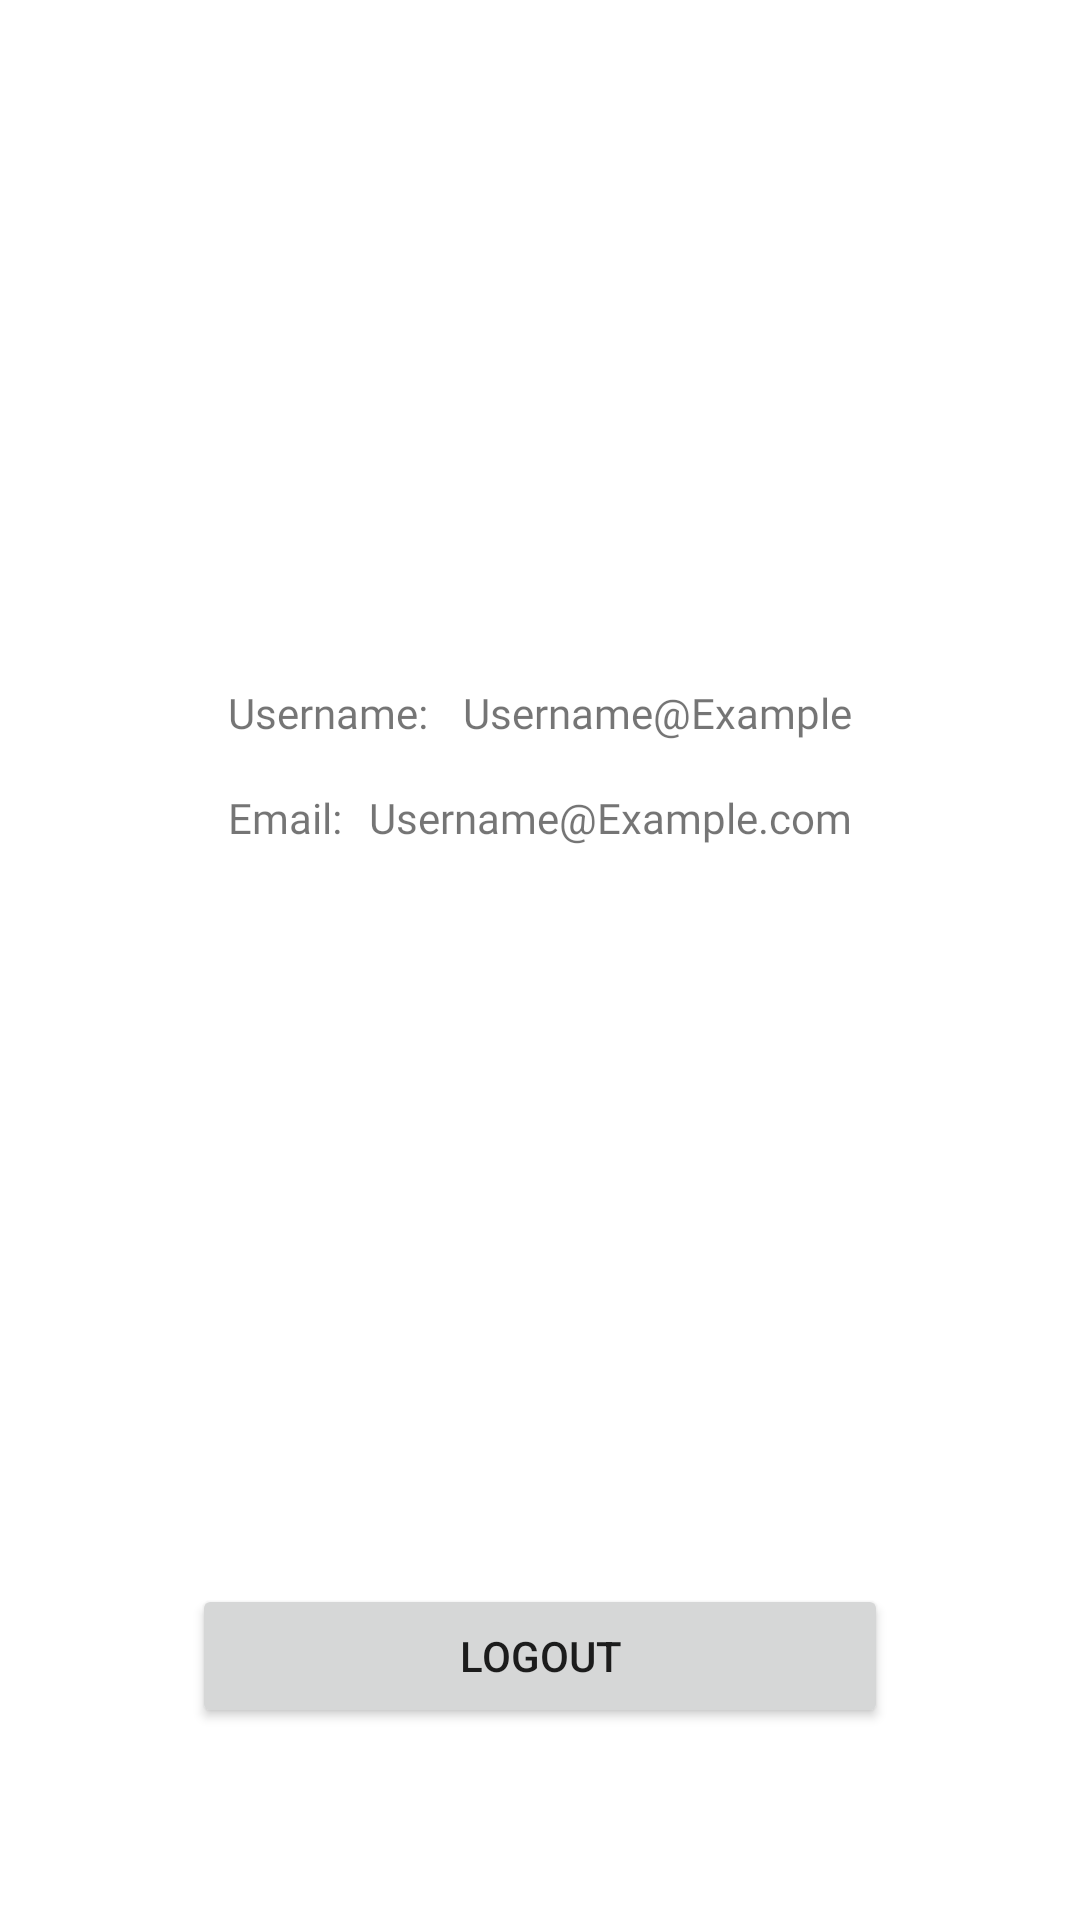

The Android layout XML behind this screen, and the referenced resources:
<!-- AndroidManifest.xml: application theme Theme.FeedPalApp -->
<!-- res/layout/homepage_activity.xml -->
<?xml version="1.0" encoding="utf-8"?>
<androidx.constraintlayout.widget.ConstraintLayout xmlns:android="http://schemas.android.com/apk/res/android"
    xmlns:app="http://schemas.android.com/apk/res-auto"
    xmlns:tools="http://schemas.android.com/tools"
    android:layout_width="match_parent"
    android:layout_height="match_parent"
    android:background="@android:color/white"
    tools:context=".HomePageActivity"
    >

    <ImageView
        android:id="@+id/ImagePlaceHolder"
        android:layout_width="100dp"
        android:layout_height="100dp"
        android:background="@drawable/circle_placeholder"
        android:layout_marginTop="64dp"
        app:layout_constraintTop_toTopOf="parent"
        app:layout_constraintEnd_toStartOf="parent"
        app:layout_constraintStart_toEndOf="parent"
        />

    <Button
        android:id="@+id/ButtonLogout"
        android:layout_width="match_parent"
        android:layout_height="wrap_content"
        android:paddingTop="12dp"
        android:paddingBottom="12dp"
        android:layout_marginLeft="64dp"
        android:layout_marginRight="64dp"
        android:layout_marginBottom="64dp"

        android:text="@string/button_logout"

        app:layout_constraintEnd_toEndOf="parent"
        app:layout_constraintStart_toStartOf="parent"
        app:layout_constraintBottom_toBottomOf="parent"

        />

    <LinearLayout
        android:id="@+id/ContainerUsername"
        android:layout_width="match_parent"
        android:layout_height="wrap_content"
        android:orientation="horizontal"
        android:layout_marginTop="64dp"
        android:paddingLeft="76dp"
        android:paddingRight="76dp"
        app:layout_constraintEnd_toStartOf="parent"
        app:layout_constraintStart_toEndOf="parent"
        app:layout_constraintTop_toBottomOf="@+id/ImagePlaceHolder">

        <TextView
            android:id="@+id/HeaderUsername"
            android:layout_width="0dp"
            android:layout_height="wrap_content"
            android:text="@string/userNameHeader"
            android:fontFamily="@font/custom_font"
            android:layout_weight="1"
            />

        <TextView
            android:id="@+id/UserNameTextView"
            android:layout_width="wrap_content"
            android:layout_height="wrap_content"
            android:text="@string/usernamePlaceholder"
            android:fontFamily="@font/custom_font"
            />

    </LinearLayout>

    <LinearLayout
        android:id="@+id/ContainerEmail"
        android:layout_width="match_parent"
        android:layout_height="wrap_content"
        android:orientation="horizontal"
        android:layout_marginTop="16dp"
        android:paddingLeft="76dp"
        android:paddingRight="76dp"
        app:layout_constraintEnd_toStartOf="parent"
        app:layout_constraintStart_toEndOf="parent"
        app:layout_constraintTop_toBottomOf="@+id/ContainerUsername">

        <TextView
            android:id="@+id/HeaderEmail"
            android:layout_width="0dp"
            android:layout_height="wrap_content"
            android:text="@string/emailHeader"
            android:fontFamily="@font/custom_font"
            android:layout_weight="1"
            />

        <TextView
            android:id="@+id/EmailTextView"
            android:layout_width="wrap_content"
            android:layout_height="wrap_content"
            android:text="@string/emailPlaceholder"
            android:fontFamily="@font/custom_font"
            />

    </LinearLayout>
</androidx.constraintlayout.widget.ConstraintLayout>
<!-- resources referenced by this layout -->
<resources>
  <!-- drawable circle_placeholder (drawable) -->
  <?xml version="1.0" encoding="utf-8"?>
  <shape xmlns:android="http://schemas.android.com/apk/res/android"
      android:shape="oval">
      <solid android:color="@color/primaryBGColor" /> <size
      android:width="100dp"
      android:height="100dp" />
  </shape>
  <string name="button_logout">LogOut</string>
  <string name="emailHeader">Email: </string>
  <string name="emailPlaceholder">Username@Example.com</string>
  <string name="userNameHeader">Username: </string>
  <string name="usernamePlaceholder">Username@Example</string>
  <style name="Theme.FeedPalApp" parent="Theme.MaterialComponents.DayNight.NoActionBar">
          
          <item name="colorPrimary">@color/purple_500</item>
          <item name="colorPrimaryVariant">@color/purple_700</item>
          <item name="colorOnPrimary">@color/white</item>
          
          <item name="colorSecondary">@color/teal_200</item>
          <item name="colorSecondaryVariant">@color/teal_700</item>
          <item name="colorOnSecondary">@color/black</item>
          
          <item name="android:statusBarColor">?attr/colorPrimaryVariant</item>
          
      </style>
  <color name="primaryBGColor">#121212</color>
  <color name="purple_500">#FF6200EE</color>
  <color name="purple_700">#FF3700B3</color>
  <color name="white">#FFFFFFFF</color>
  <color name="teal_200">#FF03DAC5</color>
  <color name="teal_700">#FF018786</color>
  <color name="black">#FF000000</color>
</resources>
